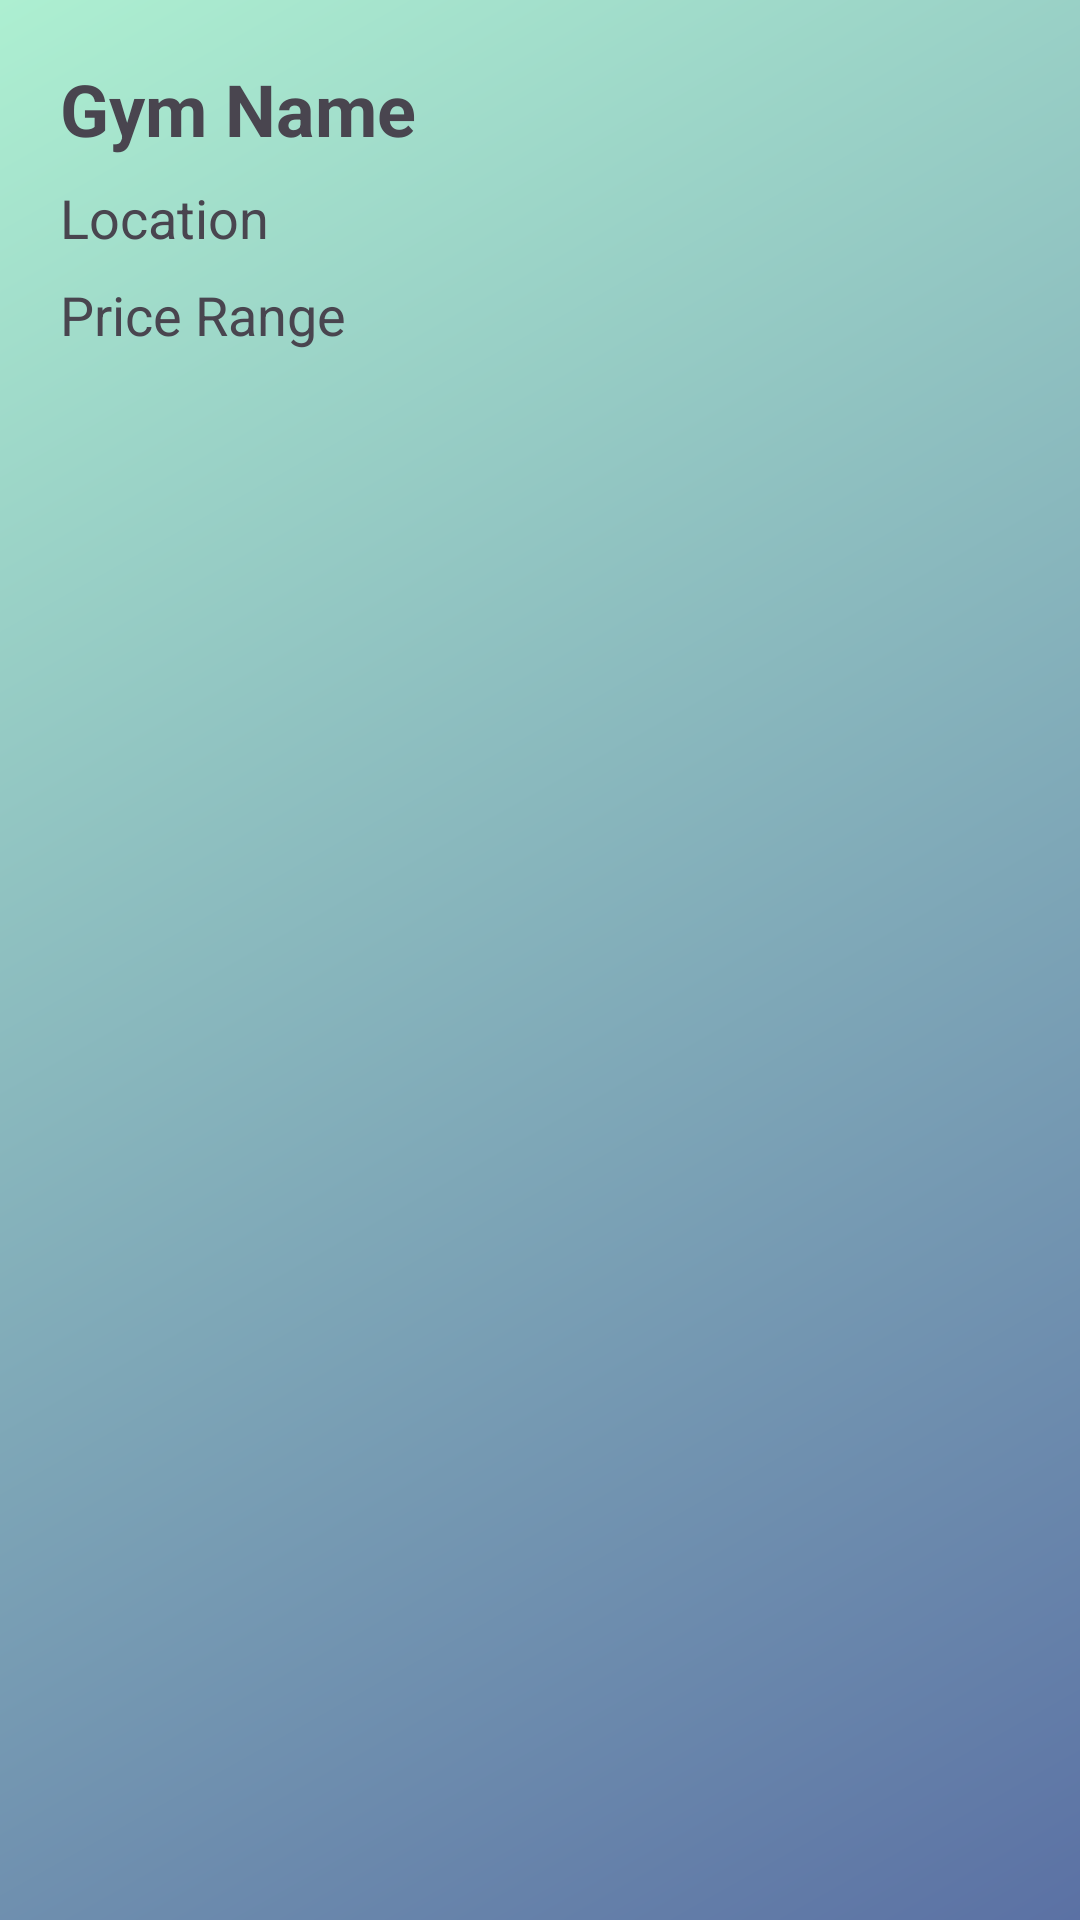

Produce the Android XML layout that renders to this screen, including the resource entries it uses.
<!-- AndroidManifest.xml: application theme Theme.ConnectGym -->
<!-- res/layout/activity_gym_detail.xml -->
<ScrollView xmlns:android="http://schemas.android.com/apk/res/android"
    android:layout_width="match_parent"
    android:layout_height="match_parent"
    android:background="@drawable/bg_overlay">

    <RelativeLayout
        android:layout_width="match_parent"
        android:layout_height="wrap_content"
        android:padding="16dp">

        <ImageButton
            android:id="@+id/buttonBack"
            android:layout_width="wrap_content"
            android:layout_height="wrap_content"
            android:src="@drawable/ic_back"
            android:background="@null"
            android:layout_alignParentTop="true"
            android:layout_alignParentEnd="true"
            android:contentDescription="@string/back_button"/>

        <TextView
            android:id="@+id/textViewDetailGymName"
            android:layout_width="match_parent"
            android:layout_height="wrap_content"
            android:textSize="24sp"
            android:textStyle="bold"
            android:padding="4dp"
            android:layout_below="@id/buttonBack"
            android:text="Gym Name"/>

        <TextView
            android:id="@+id/textViewDetailLocation"
            android:layout_width="match_parent"
            android:layout_height="wrap_content"
            android:textSize="18sp"
            android:padding="4dp"
            android:layout_below="@id/textViewDetailGymName"
            android:text="Location"/>

        <TextView
            android:id="@+id/textViewDetailPriceRange"
            android:layout_width="match_parent"
            android:layout_height="wrap_content"
            android:textSize="18sp"
            android:padding="4dp"
            android:layout_below="@id/textViewDetailLocation"
            android:text="Price Range"/>

        <ImageView
            android:id="@+id/imageViewGym"
            android:layout_width="match_parent"
            android:layout_height="200dp"
            android:layout_below="@id/textViewDetailPriceRange"
            android:scaleType="centerCrop"
            android:src="@drawable/default_gym_image"/>


    </RelativeLayout>
</ScrollView>
<!-- resources referenced by this layout -->
<resources>
  <!-- drawable bg_overlay (drawable) -->
  <?xml version="1.0" encoding="utf-8"?>
  <shape xmlns:android="http://schemas.android.com/apk/res/android"
      android:shape="rectangle">
      <gradient
          android:angle="315"
          android:startColor="#ADEFD1"
          android:endColor="#5B71A4"/>
  </shape>
  <string name="back_button">Back</string>
  <style name="Theme.ConnectGym" parent="Base.Theme.ConnectGym" />
  <style name="Base.Theme.ConnectGym" parent="Theme.Material3.DayNight.NoActionBar">
          
          
      </style>
</resources>
